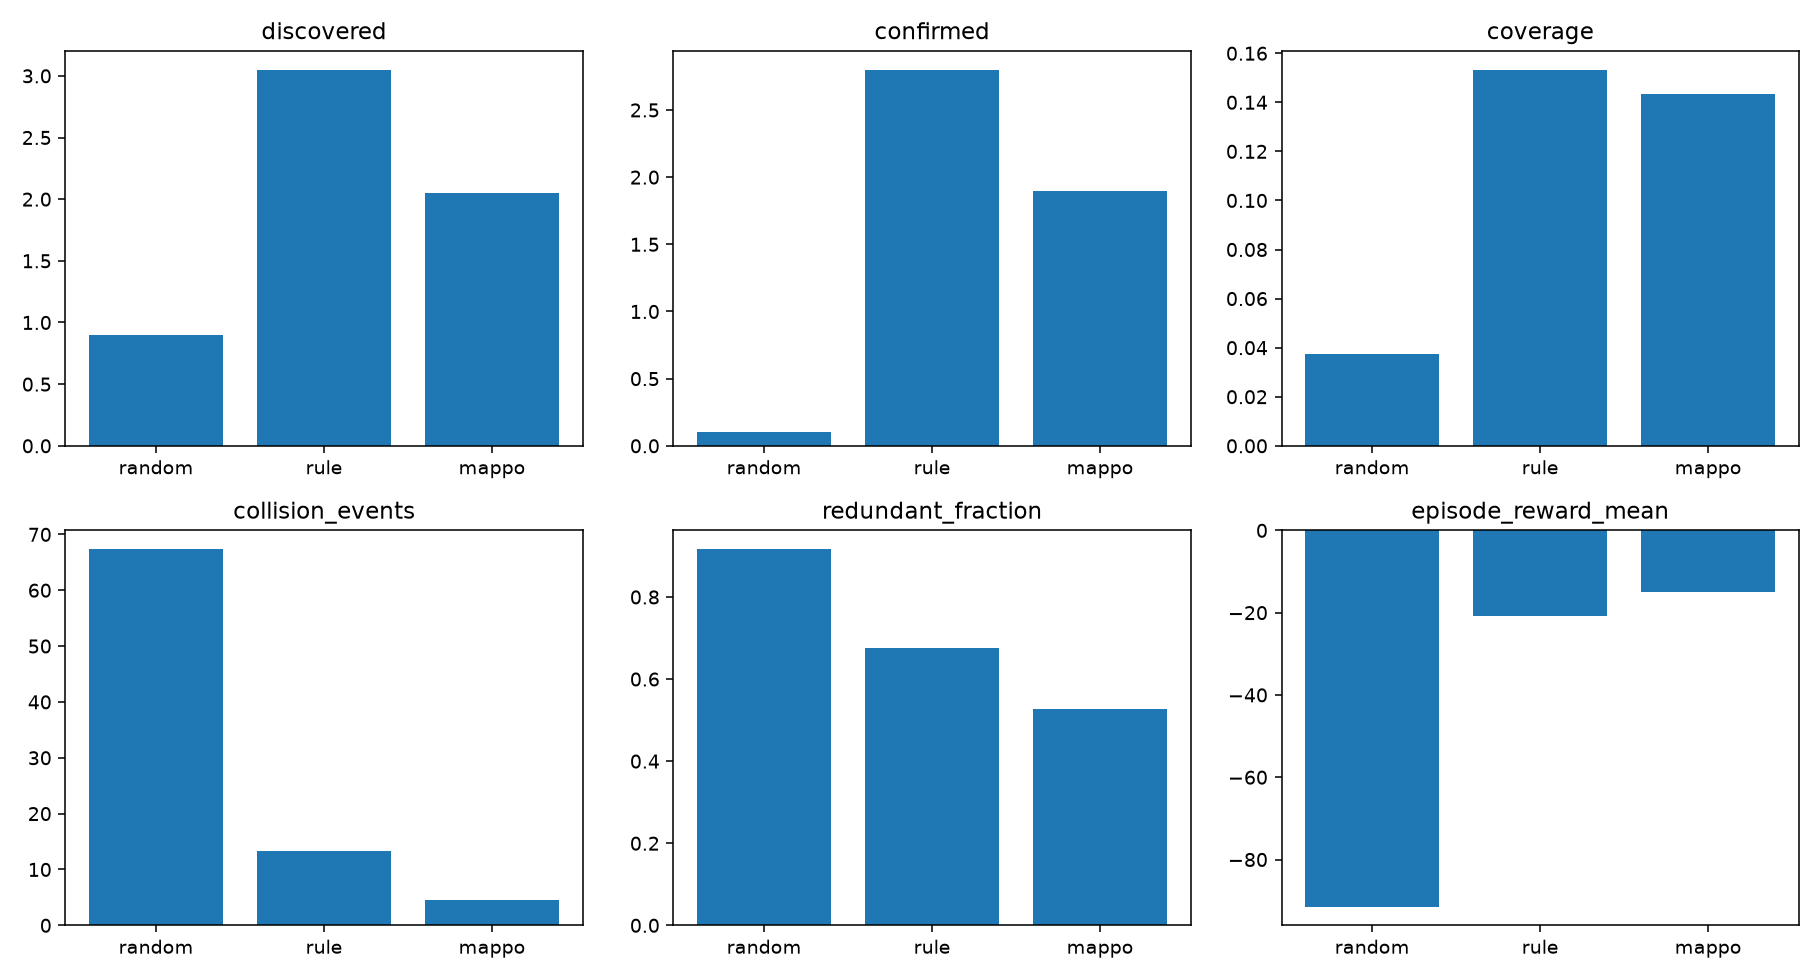

Values plotted in this chart, from the file beside it:
policy, discovered, confirmed, collision_events, coverage, mission_time_s, redundant_fraction, episode_reward_mean, env_sps
random, 0.9, 0.1, 67.35, 0.0376, 240.0, 0.9165, -91.42, 118.1
rule, 3.05, 2.8, 13.3, 0.1533, 240.0, 0.675, -20.74, 42.0
mappo, 2.05, 1.9, 4.55, 0.1434, 240.0, 0.5261, -15.08, 80.5
